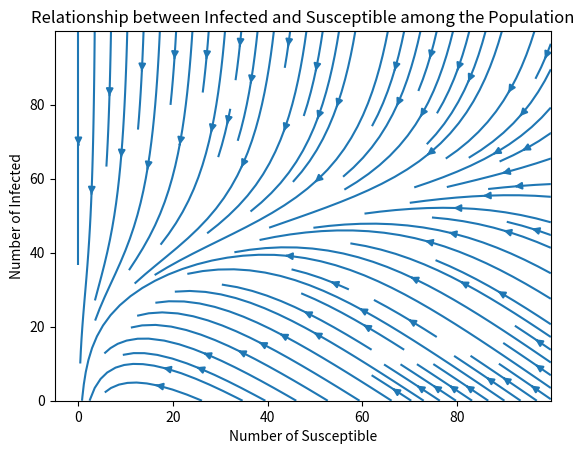

This chart was generated by the following Python code:
# Normal derivative equations with non-constant R

from pylab import *
import matplotlib.pyplot as plt


s, i = meshgrid(arange(0, 100, 0.1), arange(0, 100, 0.1))

k = 30
b = 0.85
n = 3.1

r = ( b*(k**n) ) / ( (i**n) + (k**n) ) #transmission rate
y = 10 #tendency to enter r-state (recove/die, cannot pass on virus)

sDot = -r*s*i
iDot = (r*s*i) - (y*i)

streamplot(s, i, sDot, iDot)
plt.title("Relationship between Infected and Susceptible among the Population", fontsize = 12)
plt.xlabel("Number of Susceptible", fontsize = 10)
plt.ylabel("Number of Infected", fontsize = 10)
show()



